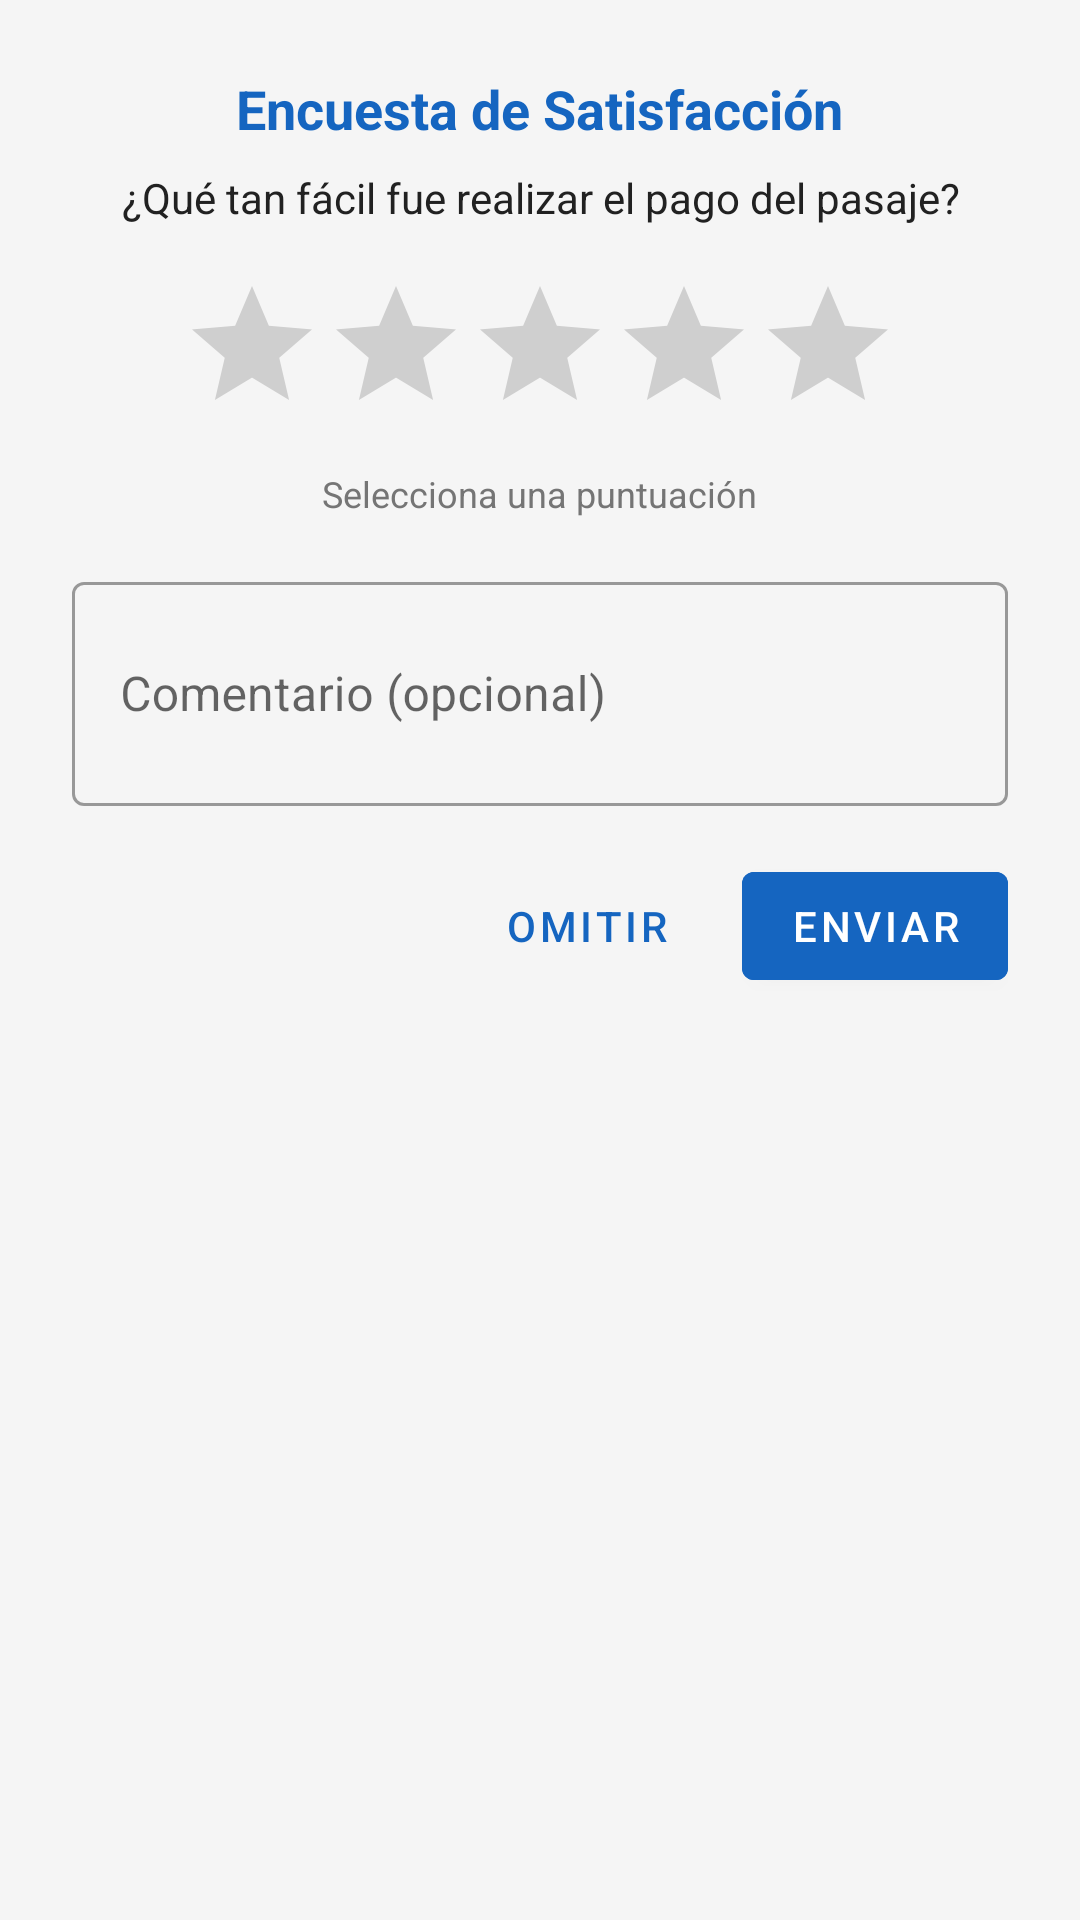

Android layout source for this screen:
<!-- AndroidManifest.xml: application theme Theme.BlackPase -->
<!-- res/layout/dialog_encuesta_ces.xml -->
<?xml version="1.0" encoding="utf-8"?>
<LinearLayout xmlns:android="http://schemas.android.com/apk/res/android"
    android:layout_width="match_parent"
    android:layout_height="wrap_content"
    android:orientation="vertical"
    android:padding="24dp"
    android:background="@drawable/dialog_background"
    android:gravity="center_horizontal">

    <TextView
        android:layout_width="wrap_content"
        android:layout_height="wrap_content"
        android:text="Encuesta de Satisfacción"
        android:textSize="18sp"
        android:textStyle="bold"
        android:textColor="@color/primary"
        android:layout_marginBottom="8dp" />

    <TextView
        android:layout_width="wrap_content"
        android:layout_height="wrap_content"
        android:text="¿Qué tan fácil fue realizar el pago del pasaje?"
        android:textSize="14sp"
        android:textColor="@color/text_primary"
        android:gravity="center"
        android:layout_marginBottom="16dp" />

    <RatingBar
        android:id="@+id/ratingBarCes"
        style="?android:attr/ratingBarStyle"
        android:layout_width="wrap_content"
        android:layout_height="wrap_content"
        android:numStars="5"
        android:rating="0"
        android:stepSize="1"
        android:layout_marginBottom="8dp" />

    <TextView
        android:id="@+id/tvPuntuacion"
        android:layout_width="wrap_content"
        android:layout_height="wrap_content"
        android:text="Selecciona una puntuación"
        android:textSize="12sp"
        android:textColor="@color/text_secondary"
        android:layout_marginBottom="16dp" />

    <com.google.android.material.textfield.TextInputLayout
        android:layout_width="match_parent"
        android:layout_height="wrap_content"
        android:hint="Comentario (opcional)"
        style="@style/Widget.MaterialComponents.TextInputLayout.OutlinedBox">

        <com.google.android.material.textfield.TextInputEditText
            android:id="@+id/etComentario"
            android:layout_width="match_parent"
            android:layout_height="wrap_content"
            android:inputType="textMultiLine"
            android:minLines="2"
            android:maxLines="4" />

    </com.google.android.material.textfield.TextInputLayout>

    <LinearLayout
        android:layout_width="match_parent"
        android:layout_height="wrap_content"
        android:orientation="horizontal"
        android:gravity="end"
        android:layout_marginTop="16dp">

        <com.google.android.material.button.MaterialButton
            android:id="@+id/btnOmitir"
            android:layout_width="wrap_content"
            android:layout_height="wrap_content"
            android:text="Omitir"
            android:layout_marginEnd="8dp"
            style="@style/Widget.MaterialComponents.Button.TextButton" />

        <com.google.android.material.button.MaterialButton
            android:id="@+id/btnEnviarCes"
            android:layout_width="wrap_content"
            android:layout_height="wrap_content"
            android:text="Enviar"
            android:backgroundTint="@color/primary"
            android:textColor="@color/white" />

    </LinearLayout>

</LinearLayout>
<!-- resources referenced by this layout -->
<resources>
  <color name="primary">#1565C0</color>
  <color name="text_primary">#212121</color>
  <color name="text_secondary">#757575</color>
  <color name="white">#FFFFFFFF</color>
  <style name="Theme.BlackPase" parent="Theme.MaterialComponents.Light.NoActionBar">
          <item name="colorPrimary">@color/primary</item>
          <item name="colorPrimaryVariant">@color/primary_dark</item>
          <item name="colorOnPrimary">@color/on_primary</item>
          <item name="colorSecondary">@color/secondary</item>
          <item name="colorSecondaryVariant">@color/secondary_dark</item>
          <item name="colorOnSecondary">@color/on_secondary</item>
          <item name="android:statusBarColor">@color/primary_dark</item>
          <item name="android:windowBackground">@color/background</item>
      </style>
  <color name="primary_dark">#0D47A1</color>
  <color name="on_primary">#FFFFFF</color>
  <color name="secondary">#4CAF50</color>
  <color name="secondary_dark">#388E3C</color>
  <color name="on_secondary">#FFFFFF</color>
  <color name="background">#F5F5F5</color>
</resources>
